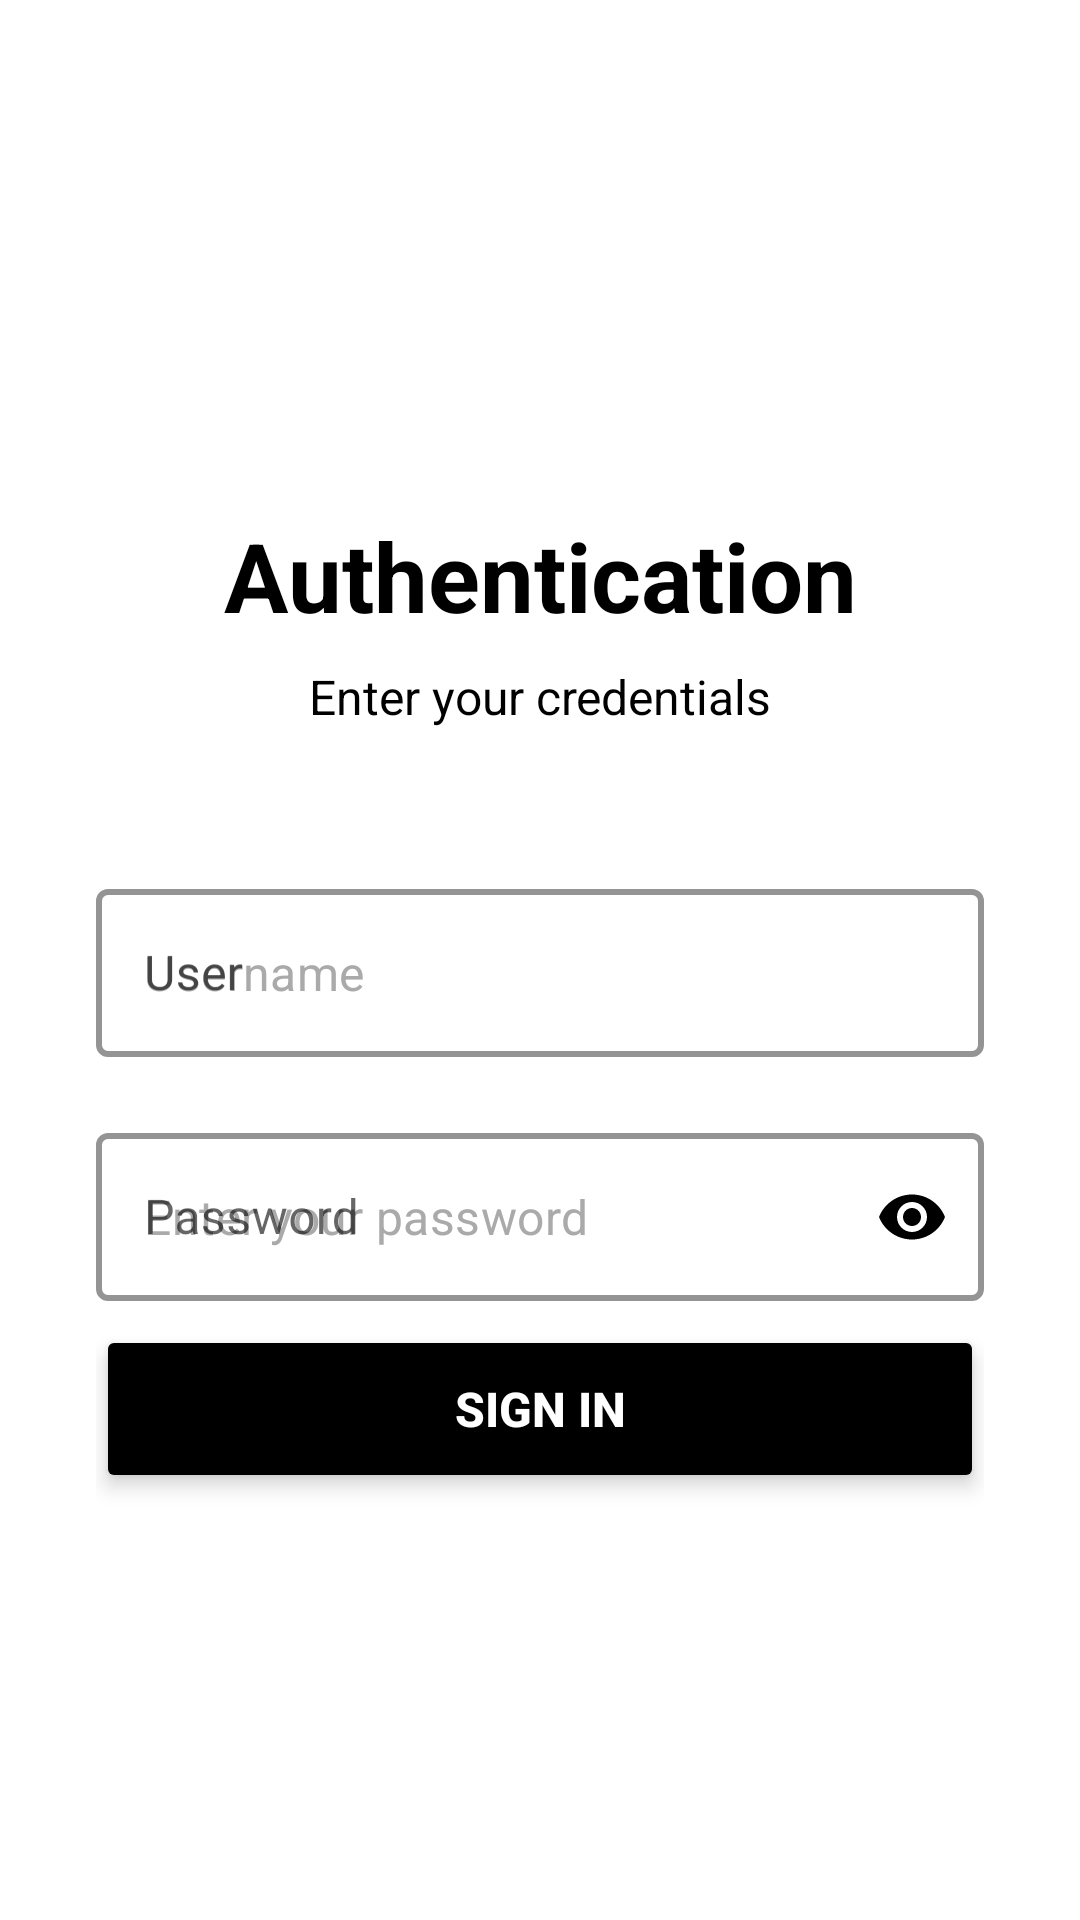

This screen was rendered from an Android layout file. Write that file and the resources it references.
<!-- AndroidManifest.xml: application theme Theme.MyApplication -->
<!-- res/layout/activity_login.xml -->
<?xml version="1.0" encoding="utf-8"?>
<layout xmlns:android="http://schemas.android.com/apk/res/android"
    xmlns:app="http://schemas.android.com/apk/res-auto"
    xmlns:tools="http://schemas.android.com/tools">

    <data>
        <variable
            name="viewModel"
            type="com.samsung.android.health.sdk.sample.healthdiary.viewmodel.AuthViewModel" />
    </data>

    <ScrollView
        android:layout_width="match_parent"
        android:layout_height="match_parent"
        android:background="@color/white"
        android:fillViewport="true"
        tools:context=".activity.LoginActivity">

        <LinearLayout
            android:layout_width="match_parent"
            android:layout_height="wrap_content"
            android:orientation="vertical"
            android:padding="32dp"
            android:gravity="center">

            
            <TextView
                android:layout_width="match_parent"
                android:layout_height="wrap_content"
                android:text="@string/login_title"
                android:textSize="32sp"
                android:textStyle="bold"
                android:textColor="@android:color/black"
                android:gravity="center"
                android:layout_marginTop="28dp"
                android:layout_marginBottom="8dp" />

            
            <TextView
                android:layout_width="match_parent"
                android:layout_height="wrap_content"
                android:text="@string/login_subtitle"
                android:textSize="16sp"
                android:textColor="@android:color/black"
                android:gravity="center"
                android:layout_marginBottom="48dp" />

            
            <com.google.android.material.textfield.TextInputLayout
                android:layout_width="match_parent"
                android:layout_height="wrap_content"
                android:hint="@string/login_username_label"
                app:hintEnabled="true"
                app:boxStrokeWidth="2dp"
                app:hintTextColor="@android:color/black"
                app:boxStrokeColor="@android:color/black"
                android:layout_marginBottom="20dp"
                style="@style/Widget.MaterialComponents.TextInputLayout.OutlinedBox">

                <com.google.android.material.textfield.TextInputEditText
                    android:id="@+id/et_login_username"
                    android:layout_width="match_parent"
                    android:layout_height="wrap_content"
                    android:inputType="textEmailAddress"
                    android:hint="@string/login_username_hint"
                    android:textColor="@android:color/black"
                    android:textColorHint="@android:color/darker_gray"
                    android:imeOptions="actionNext"
                    android:minHeight="56dp"
                    android:paddingStart="16dp"
                    android:paddingEnd="16dp" />
            </com.google.android.material.textfield.TextInputLayout>

            
            <com.google.android.material.textfield.TextInputLayout
                android:layout_width="match_parent"
                android:layout_height="wrap_content"
                android:hint="@string/login_password_label"
                app:hintEnabled="true"
                app:boxStrokeWidth="2dp"
                app:hintTextColor="@android:color/black"
                app:boxStrokeColor="@android:color/black"
                app:endIconMode="password_toggle"
                app:endIconTint="@android:color/black"
                android:layout_marginBottom="8dp"
                style="@style/Widget.MaterialComponents.TextInputLayout.OutlinedBox">

                <com.google.android.material.textfield.TextInputEditText
                    android:id="@+id/et_login_password"
                    android:layout_width="match_parent"
                    android:layout_height="wrap_content"
                    android:inputType="textPassword"
                    android:hint="@string/login_password_hint"
                    android:textColor="@android:color/black"
                    android:textColorHint="@android:color/darker_gray"
                    android:imeOptions="actionDone"
                    android:minHeight="56dp"
                    android:paddingStart="16dp"
                    android:paddingEnd="0dp" />
            </com.google.android.material.textfield.TextInputLayout>

            
            <TextView
                android:id="@+id/tv_login_error"
                android:layout_width="match_parent"
                android:layout_height="wrap_content"
                android:text=""
                android:textSize="12sp"
                android:textColor="@android:color/holo_red_dark"
                android:visibility="gone"
                android:layout_marginBottom="24dp"
                android:paddingStart="4dp" />

            
            <Button
                android:id="@+id/btn_login"
                android:layout_width="match_parent"
                android:layout_height="56dp"
                android:text="@string/login_button"
                android:textSize="16sp"
                android:textStyle="bold"
                android:backgroundTint="@android:color/black"
                android:textColor="@android:color/white"
                android:enabled="true"
                android:elevation="4dp"
                android:stateListAnimator="@null" />

            
            <ProgressBar
                android:id="@+id/progress_bar"
                android:layout_width="wrap_content"
                android:layout_height="wrap_content"
                android:layout_gravity="center"
                android:visibility="gone"
                android:layout_marginTop="16dp" />

            
            <TextView
                android:id="@+id/tv_status_message"
                android:layout_width="match_parent"
                android:layout_height="wrap_content"
                android:text=""
                android:textSize="14sp"
                android:textColor="@android:color/black"
                android:gravity="center"
                android:visibility="gone"
                android:layout_marginTop="16dp" />

        </LinearLayout>
    </ScrollView>
</layout>
<!-- resources referenced by this layout -->
<resources>
  <color name="white">#FFFFFFFF</color>
  <string name="login_button">Sign In</string>
  <string name="login_password_hint">Enter your password</string>
  <string name="login_password_label">Password</string>
  <string name="login_subtitle">Enter your credentials</string>
  <string name="login_title">Authentication</string>
  <string name="login_username_hint">Username</string>
  <string name="login_username_label">User</string>
  <style name="Theme.MyApplication" parent="Theme.MaterialComponents.DayNight.NoActionBar">
          
         
          
      </style>
</resources>
